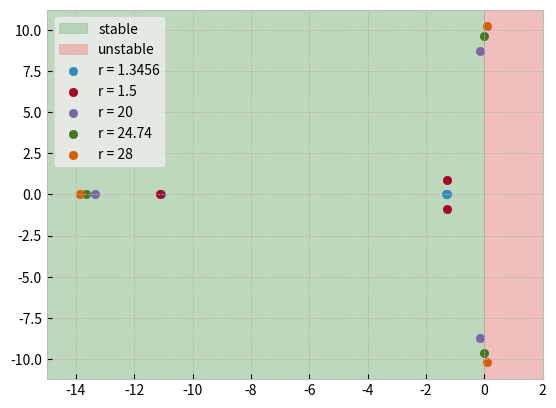

The matplotlib source for this figure:
import numpy as np
import matplotlib.pyplot as plt

# Variables:
b = 8/3
sig = 10
plt.style.use('bmh')

#Determine Polynomial coefficients
def polyarray(b,sig,r):
    p3 = 1
    p2 = 1 + b + sig
    p1 = b*(sig + r)
    p0 = 2*sig*b*(r - 1)
    return np.array([p3,p2,p1,p0])

plt.axvspan(-15,0, alpha=0.2, color='green', label='stable')
plt.axvspan(0,5, alpha=0.2, color='red',label='unstable')
for r in [1.3456,1.5,20,24.74,28]:
    poly = polyarray(b,sig,r)
    roots = np.roots(poly)
    
    print('\nSolutions for r = '+str(r)+'\n')
    print('x1 = '+str(np.round(roots[0],2)))
    print('x2 = '+str(np.round(roots[1],2)))
    print('x3 = '+str(np.round(roots[2],2)))

    plt.scatter(roots.real, roots.imag, label='r = {}'.format(r))
plt.xlim(-15,2)
plt.legend()
plt.show()
    
    
